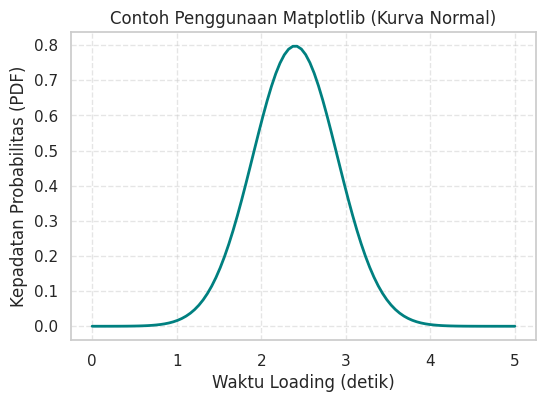
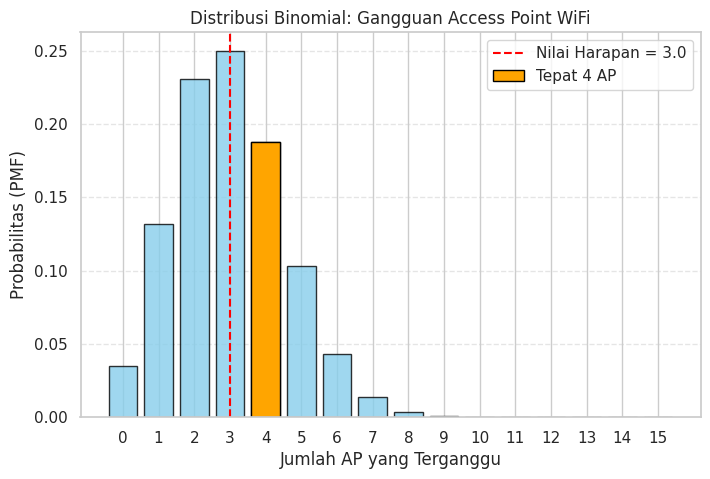
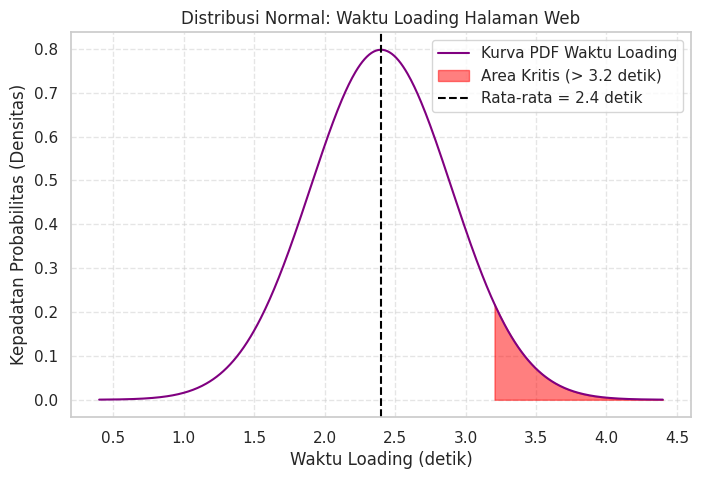

Recreate these plots in Python, in order.
# Daftar library yang digunakan

# 1. Library bawaan Python untuk matematika dan simulasi dasar
import math
# Menghitung banyak cara memilih 3 test case dari total 12 test case
kombinasi = math.comb(12, 3)
print(f"1. math  : Banyak kombinasi memilih 3 dari 12 test case adalah {kombinasi} cara.")

# 2. Library bawaan Python untuk bilangan acak
import random
random.seed(7)  # Seed agar hasil simulasi dapat diulang
# Simulasi status build: peluang build gagal sebesar 30% (0.3)
angka_acak = random.random()
status_build = "GAGAL" if angka_acak < 0.3 else "BERHASIL"
print(f"2. random: Angka acak = {angka_acak:.4f}, status build hari ini = {status_build}")

# 3. Library numerik untuk array dan pembangkitan data acak
import numpy as np
np.random.seed(7)
# Membangkitkan 5 sampel waktu loading halaman (detik), mean = 2.4 dan std = 0.5
sampel_loading = np.random.normal(loc=2.4, scale=0.5, size=5)
print(f"3. numpy : 5 sampel waktu loading (detik): {np.round(sampel_loading, 2)}")

# 4. Library statistik lanjutan (distribusi probabilitas)
from scipy.stats import binom
# Peluang tepat 2 login gagal dari 5 percobaan jika p(gagal) = 0.3
prob_gagal = binom.pmf(2, 5, 0.3)
print(f"4. scipy.stats : P(tepat 2 login gagal dari 5 percobaan) = {prob_gagal:.4f}")

# 5. Library visualisasi data (grafik)
import numpy as np
import matplotlib.pyplot as plt
import seaborn as sns
from scipy.stats import norm
# Mengaktifkan tema bawaan seaborn agar grafik lebih rapi
sns.set_theme(style="whitegrid")
print("5. matplotlib & seaborn : Library berhasil dimuat, membuat grafik...")

x = np.linspace(0, 5, 100)
y = norm.pdf(x, 2.4, 0.5)

plt.figure(figsize=(6, 4))
plt.plot(x, y, color="teal", linewidth=2)
plt.title("Contoh Penggunaan Matplotlib (Kurva Normal)")
plt.xlabel("Waktu Loading (detik)")
plt.ylabel("Kepadatan Probabilitas (PDF)")
plt.grid(True, linestyle="--", alpha=0.5)
plt.show()

# Studi Kasus 1: Teorema Bayes (Deteksi Malware pada Scanner Antivirus)
p_malware = 0.05           # P(M)    : 5% file yang diunggah adalah malware
p_aman = 1 - p_malware     # P(A)    : 95% file lainnya aman

p_deteksi_malware = 0.90   # P(D|M)  : scanner menandai 90% file malware
p_deteksi_aman = 0.04      # P(D|A)  : scanner salah menandai 4% file aman

# Probabilitas total sebuah file ditandai scanner (Hukum Probabilitas Total)
p_deteksi = (p_deteksi_malware * p_malware) + (p_deteksi_aman * p_aman)

# Teorema Bayes: P(M|D) = P(D|M) * P(M) / P(D)
p_malware_jika_deteksi = (p_deteksi_malware * p_malware) / p_deteksi

print(f"Probabilitas sebuah file ditandai scanner  : {p_deteksi:.4f}")
print(f"Probabilitas file benar-benar malware      : {p_malware_jika_deteksi:.4f}")
print(f"Dalam persen                               : {p_malware_jika_deteksi * 100:.2f}%")

import math

# Studi Kasus 2: Kombinasi Kejadian (Pemilihan Test Case Acak)
total_test = 12                    # Jumlah seluruh test case
test_bug = 4                       # Test case yang akan mengungkap bug
test_normal = total_test - test_bug
dipilih = 3                        # Test case yang dijalankan secara acak

# Jumlah seluruh kemungkinan pemilihan (ruang sampel)
total_kombinasi = math.comb(total_test, dipilih)

# Kejadian A: tepat 2 test case mengungkap bug (2 bug dan 1 normal)
kombinasi_tepat_2 = math.comb(test_bug, 2) * math.comb(test_normal, 1)
prob_tepat_2 = kombinasi_tepat_2 / total_kombinasi

# Kejadian B: minimal 1 bug = 1 - P(tidak ada bug sama sekali)
prob_minimal_1 = 1 - math.comb(test_normal, dipilih) / total_kombinasi

print(f"Total kombinasi pemilihan   : {total_kombinasi}")
print(f"Kombinasi tepat 2 bug       : {kombinasi_tepat_2}")
print(f"P(tepat 2 bug)              : {prob_tepat_2:.4f} ({prob_tepat_2 * 100:.2f}%)")
print(f"P(minimal 1 bug)            : {prob_minimal_1:.4f} ({prob_minimal_1 * 100:.2f}%)")

import random
from scipy.stats import binom

random.seed(42)
jumlah_simulasi = 10000
hari_aman = 0
prob_uptime = 0.85

# 1. Pendekatan Simulasi Acak (Monte Carlo)
for _ in range(jumlah_simulasi):
    # Setiap server bernilai True (aktif) jika angka acak (0.0 - 1.0) <= 0.85
    server_aktif = sum(random.random() <= prob_uptime for _ in range(5))

    # Layanan aman jika minimal 3 dari 5 server aktif
    if server_aktif >= 3:
        hari_aman += 1

prob_simulasi = hari_aman / jumlah_simulasi

# 2. Pendekatan Matematis Teoritis (Distribusi Binomial)
# Peluang aman = P(tepat 3 aktif) + P(tepat 4 aktif) + P(tepat 5 aktif)
prob_matematis = sum(binom.pmf(k, 5, prob_uptime) for k in (3, 4, 5))

print(f"Probabilitas layanan aman (Simulasi {jumlah_simulasi} iterasi): {prob_simulasi:.4f}")
print(f"Probabilitas layanan aman (Perhitungan Matematis): {prob_matematis:.4f}")

import numpy as np
import matplotlib.pyplot as plt
from scipy.stats import binom

# Parameter Distribusi Binomial
n_ap = 15            # Jumlah access point WiFi di gedung kampus
p_gangguan = 0.2     # Probabilitas sebuah AP terganggu dalam sehari
target_k = 4         # Target: tepat 4 AP mengalami gangguan

# Menghitung probabilitas spesifik (PMF) dan statistik distribusi
prob_tepat_4 = binom.pmf(target_k, n_ap, p_gangguan)
prob_min_8 = binom.sf(7, n_ap, p_gangguan)      # P(X >= 8)
mean_binom = binom.mean(n_ap, p_gangguan)
var_binom = binom.var(n_ap, p_gangguan)

print(f"Probabilitas tepat {target_k} AP terganggu : {prob_tepat_4:.4f} ({prob_tepat_4 * 100:.2f}%)")
print(f"Probabilitas minimal 8 AP terganggu : {prob_min_8:.4f} ({prob_min_8 * 100:.2f}%)")
print(f"Nilai Harapan (Ekspektasi)          : {mean_binom:.1f} AP")
print(f"Varians Distribusi                  : {var_binom:.1f}")

# Visualisasi Distribusi Binomial
x_values = np.arange(0, n_ap + 1)
pmf_values = binom.pmf(x_values, n_ap, p_gangguan)

plt.figure(figsize=(8, 5))
plt.bar(x_values, pmf_values, color="skyblue", edgecolor="black", alpha=0.8)
plt.bar(target_k, prob_tepat_4, color="orange", edgecolor="black", label=f"Tepat {target_k} AP")
plt.axvline(mean_binom, color="red", linestyle="--", label=f"Nilai Harapan = {mean_binom:.1f}")
plt.title("Distribusi Binomial: Gangguan Access Point WiFi")
plt.xlabel("Jumlah AP yang Terganggu")
plt.ylabel("Probabilitas (PMF)")
plt.xticks(x_values)
plt.legend()
plt.grid(axis="y", linestyle="--", alpha=0.5)
plt.show()

import numpy as np
import matplotlib.pyplot as plt
from scipy.stats import norm

# Parameter Distribusi Normal
mean_load = 2.4       # Rata-rata waktu loading halaman (detik)
std_load = 0.5        # Standar deviasi (detik)
batas_tunggu = 3.2    # Batas kesabaran pengguna (detik)

# Probabilitas pengguna menunggu lebih dari 3.2 detik (area ekor kanan)
prob_lambat = norm.sf(batas_tunggu, loc=mean_load, scale=std_load)
z_score = (batas_tunggu - mean_load) / std_load
persentil_95 = norm.ppf(0.95, loc=mean_load, scale=std_load)

print(f"Z-score batas {batas_tunggu} detik            : {z_score:.2f}")
print(f"Probabilitas loading > {batas_tunggu} detik   : {prob_lambat:.4f} ({prob_lambat * 100:.2f}%)")
print(f"Persentil ke-95 waktu loading       : {persentil_95:.2f} detik")

# Visualisasi Distribusi Normal dan Area Kritis
x = np.linspace(mean_load - 4 * std_load, mean_load + 4 * std_load, 500)
y = norm.pdf(x, mean_load, std_load)

plt.figure(figsize=(8, 5))
plt.plot(x, y, color="purple", label="Kurva PDF Waktu Loading")
plt.fill_between(x, y, where=(x > batas_tunggu), color="red", alpha=0.5,
                 label=f"Area Kritis (> {batas_tunggu} detik)")
plt.axvline(mean_load, color="black", linestyle="--", label=f"Rata-rata = {mean_load} detik")
plt.title("Distribusi Normal: Waktu Loading Halaman Web")
plt.xlabel("Waktu Loading (detik)")
plt.ylabel("Kepadatan Probabilitas (Densitas)")
plt.legend()
plt.grid(True, linestyle="--", alpha=0.5)
plt.show()
